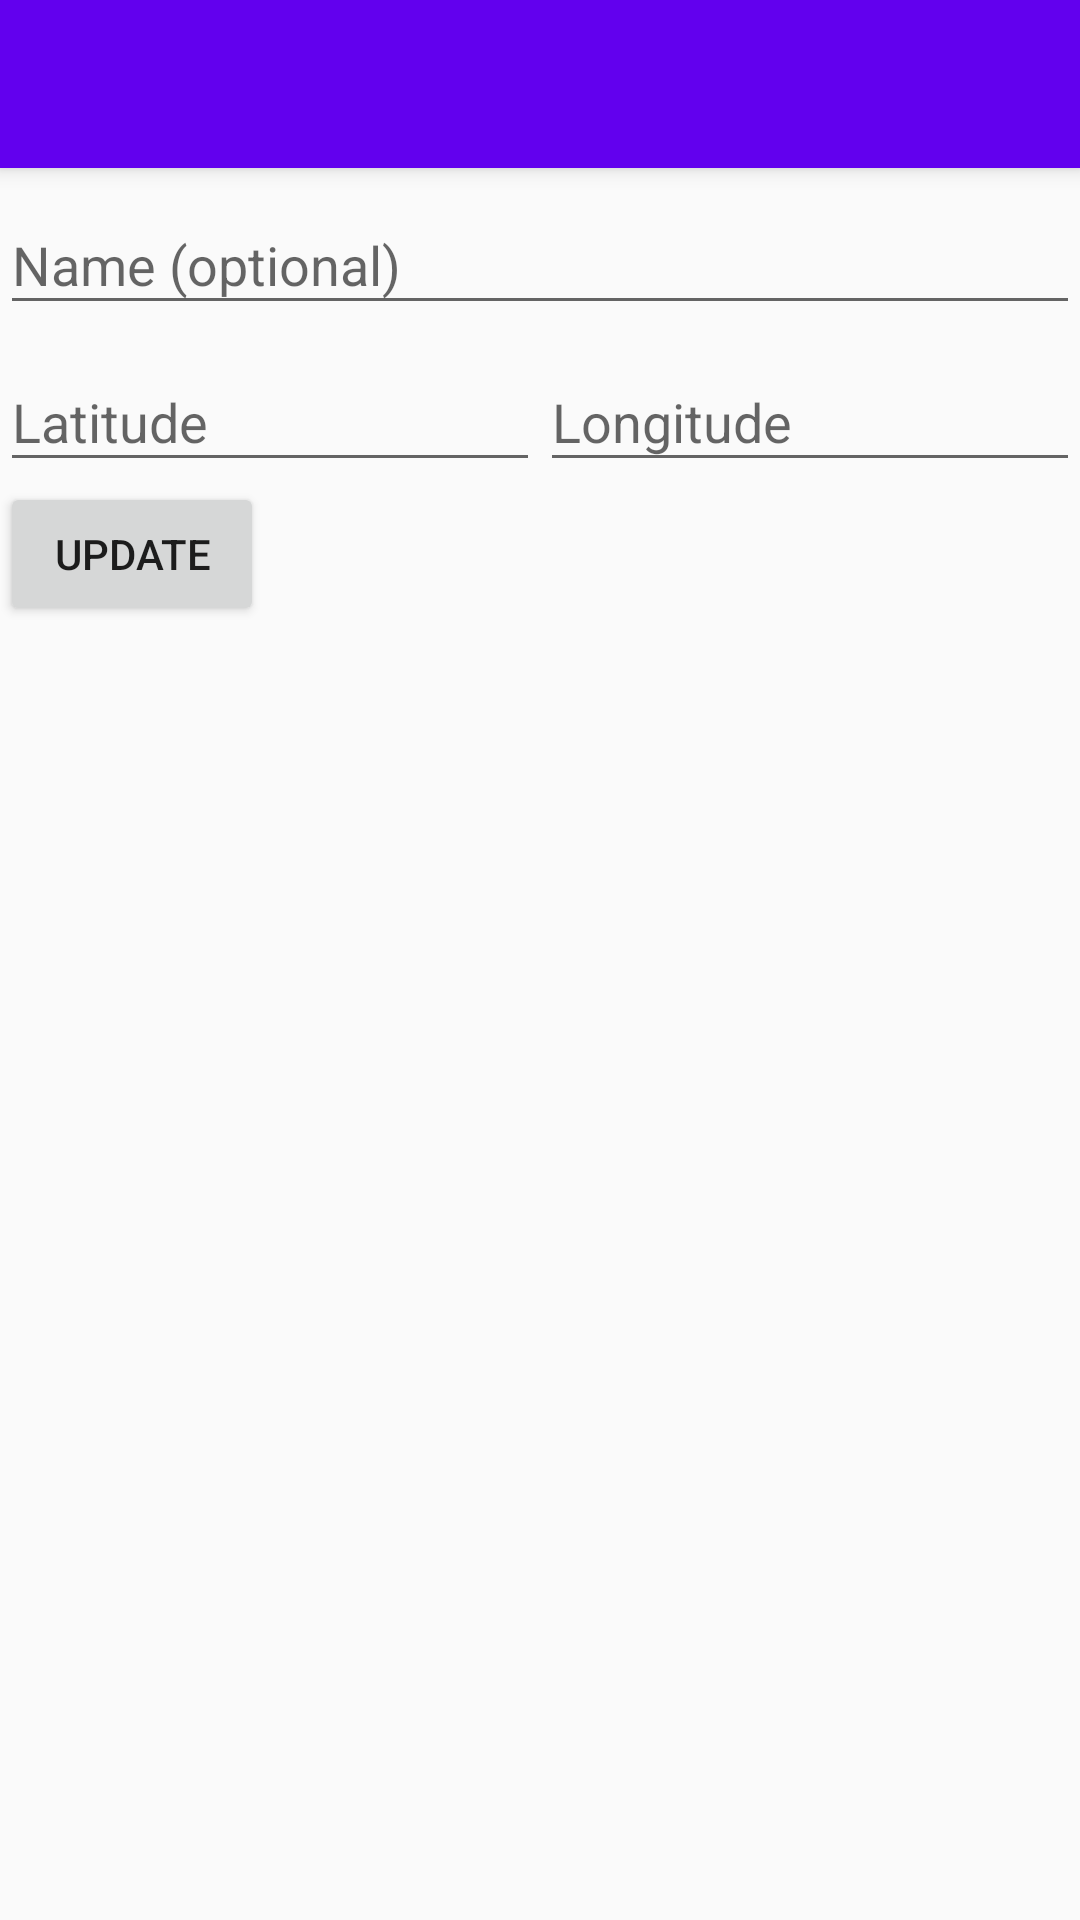

Layout XML and referenced resources for this Android screen:
<!-- AndroidManifest.xml: activity theme AppTheme -->
<!-- res/layout/activity_new_location.xml -->
<?xml version="1.0" encoding="utf-8"?>
<android.support.design.widget.CoordinatorLayout xmlns:android="http://schemas.android.com/apk/res/android"
    xmlns:app="http://schemas.android.com/apk/res-auto"
    xmlns:tools="http://schemas.android.com/tools"
    android:layout_width="match_parent"
    android:layout_height="match_parent"
    android:fitsSystemWindows="true"
    android:id="@+id/coordinator_layout"
    tools:context="com.indigo.tag.activities.NewLocationActivity">

    <android.support.design.widget.AppBarLayout
        android:layout_width="match_parent"
        android:layout_height="wrap_content"
        android:theme="@style/AppTheme.AppBarOverlay">

        <android.support.v7.widget.Toolbar
            android:id="@+id/toolbar"
            android:layout_width="match_parent"
            android:layout_height="?attr/actionBarSize"
            android:background="?attr/colorPrimary"
            app:popupTheme="@style/AppTheme.PopupOverlay" />

    </android.support.design.widget.AppBarLayout>

    <include layout="@layout/content_new_location" />

</android.support.design.widget.CoordinatorLayout>
<!-- res/layout/content_new_location.xml (included above) -->
<?xml version="1.0" encoding="utf-8"?>
<LinearLayout xmlns:android="http://schemas.android.com/apk/res/android"
    xmlns:app="http://schemas.android.com/apk/res-auto"
    xmlns:tools="http://schemas.android.com/tools"
    android:layout_width="match_parent"
    android:layout_height="match_parent"
    android:orientation="vertical"
    app:layout_behavior="@string/appbar_scrolling_view_behavior"
    tools:context="com.indigo.tag.activities.NewLocationActivity"
    tools:showIn="@layout/activity_new_location">

    <android.support.design.widget.TextInputLayout
        android:layout_width="match_parent"
        android:layout_height="wrap_content">

        <EditText
            android:id="@+id/edit_text_name"
            android:layout_width="match_parent"
            android:layout_height="wrap_content"
            android:hint="@string/name_optional"
            android:inputType="text"/>

    </android.support.design.widget.TextInputLayout>

    <LinearLayout
        android:layout_width="match_parent"
        android:layout_height="wrap_content"
        android:orientation="horizontal"
        android:weightSum="2"
        android:baselineAligned="false">

        <android.support.design.widget.TextInputLayout
            android:layout_width="0dp"
            android:layout_height="wrap_content"
            android:layout_weight="1">

            <EditText
                android:id="@+id/edit_text_latitude"
                android:layout_width="match_parent"
                android:layout_height="wrap_content"
                android:hint="@string/latitude"
                android:inputType="numberDecimal"/>

        </android.support.design.widget.TextInputLayout>

        <android.support.design.widget.TextInputLayout
            android:layout_width="0dp"
            android:layout_height="wrap_content"
            android:layout_weight="1">

            <EditText
                android:id="@+id/edit_text_longitude"
                android:layout_width="match_parent"
                android:layout_height="wrap_content"
                android:hint="@string/longitude"
                android:inputType="numberDecimal"/>

        </android.support.design.widget.TextInputLayout>

    </LinearLayout>

    <Button
        android:id="@+id/button_update"
        android:layout_width="wrap_content"
        android:layout_height="wrap_content"
        android:text="@string/update"/>

</LinearLayout>
<!-- resources referenced by this layout -->
<resources>
  <string name="latitude">Latitude</string>
  <string name="longitude">Longitude</string>
  <string name="name_optional">Name (optional)</string>
  <string name="update">Update</string>
  <style name="AppTheme.AppBarOverlay" parent="ThemeOverlay.AppCompat.Dark.ActionBar" />
  <style name="AppTheme.PopupOverlay" parent="ThemeOverlay.AppCompat.Light" />
  <style name="AppTheme" parent="Theme.AppCompat.Light.NoActionBar">
          
          <item name="colorPrimary">@color/colorPrimary</item>
          <item name="colorPrimaryDark">@color/colorPrimaryDark</item>
          <item name="colorAccent">@color/colorAccent</item>
      </style>
  <!-- not gathered from this repository: default colours our renderer supplied (Android Studio template values) -->
  <color name="colorPrimary">#FF6200EE</color>
  <color name="colorPrimaryDark">#FF3700B3</color>
  <color name="colorAccent">#FF03DAC5</color>
</resources>
